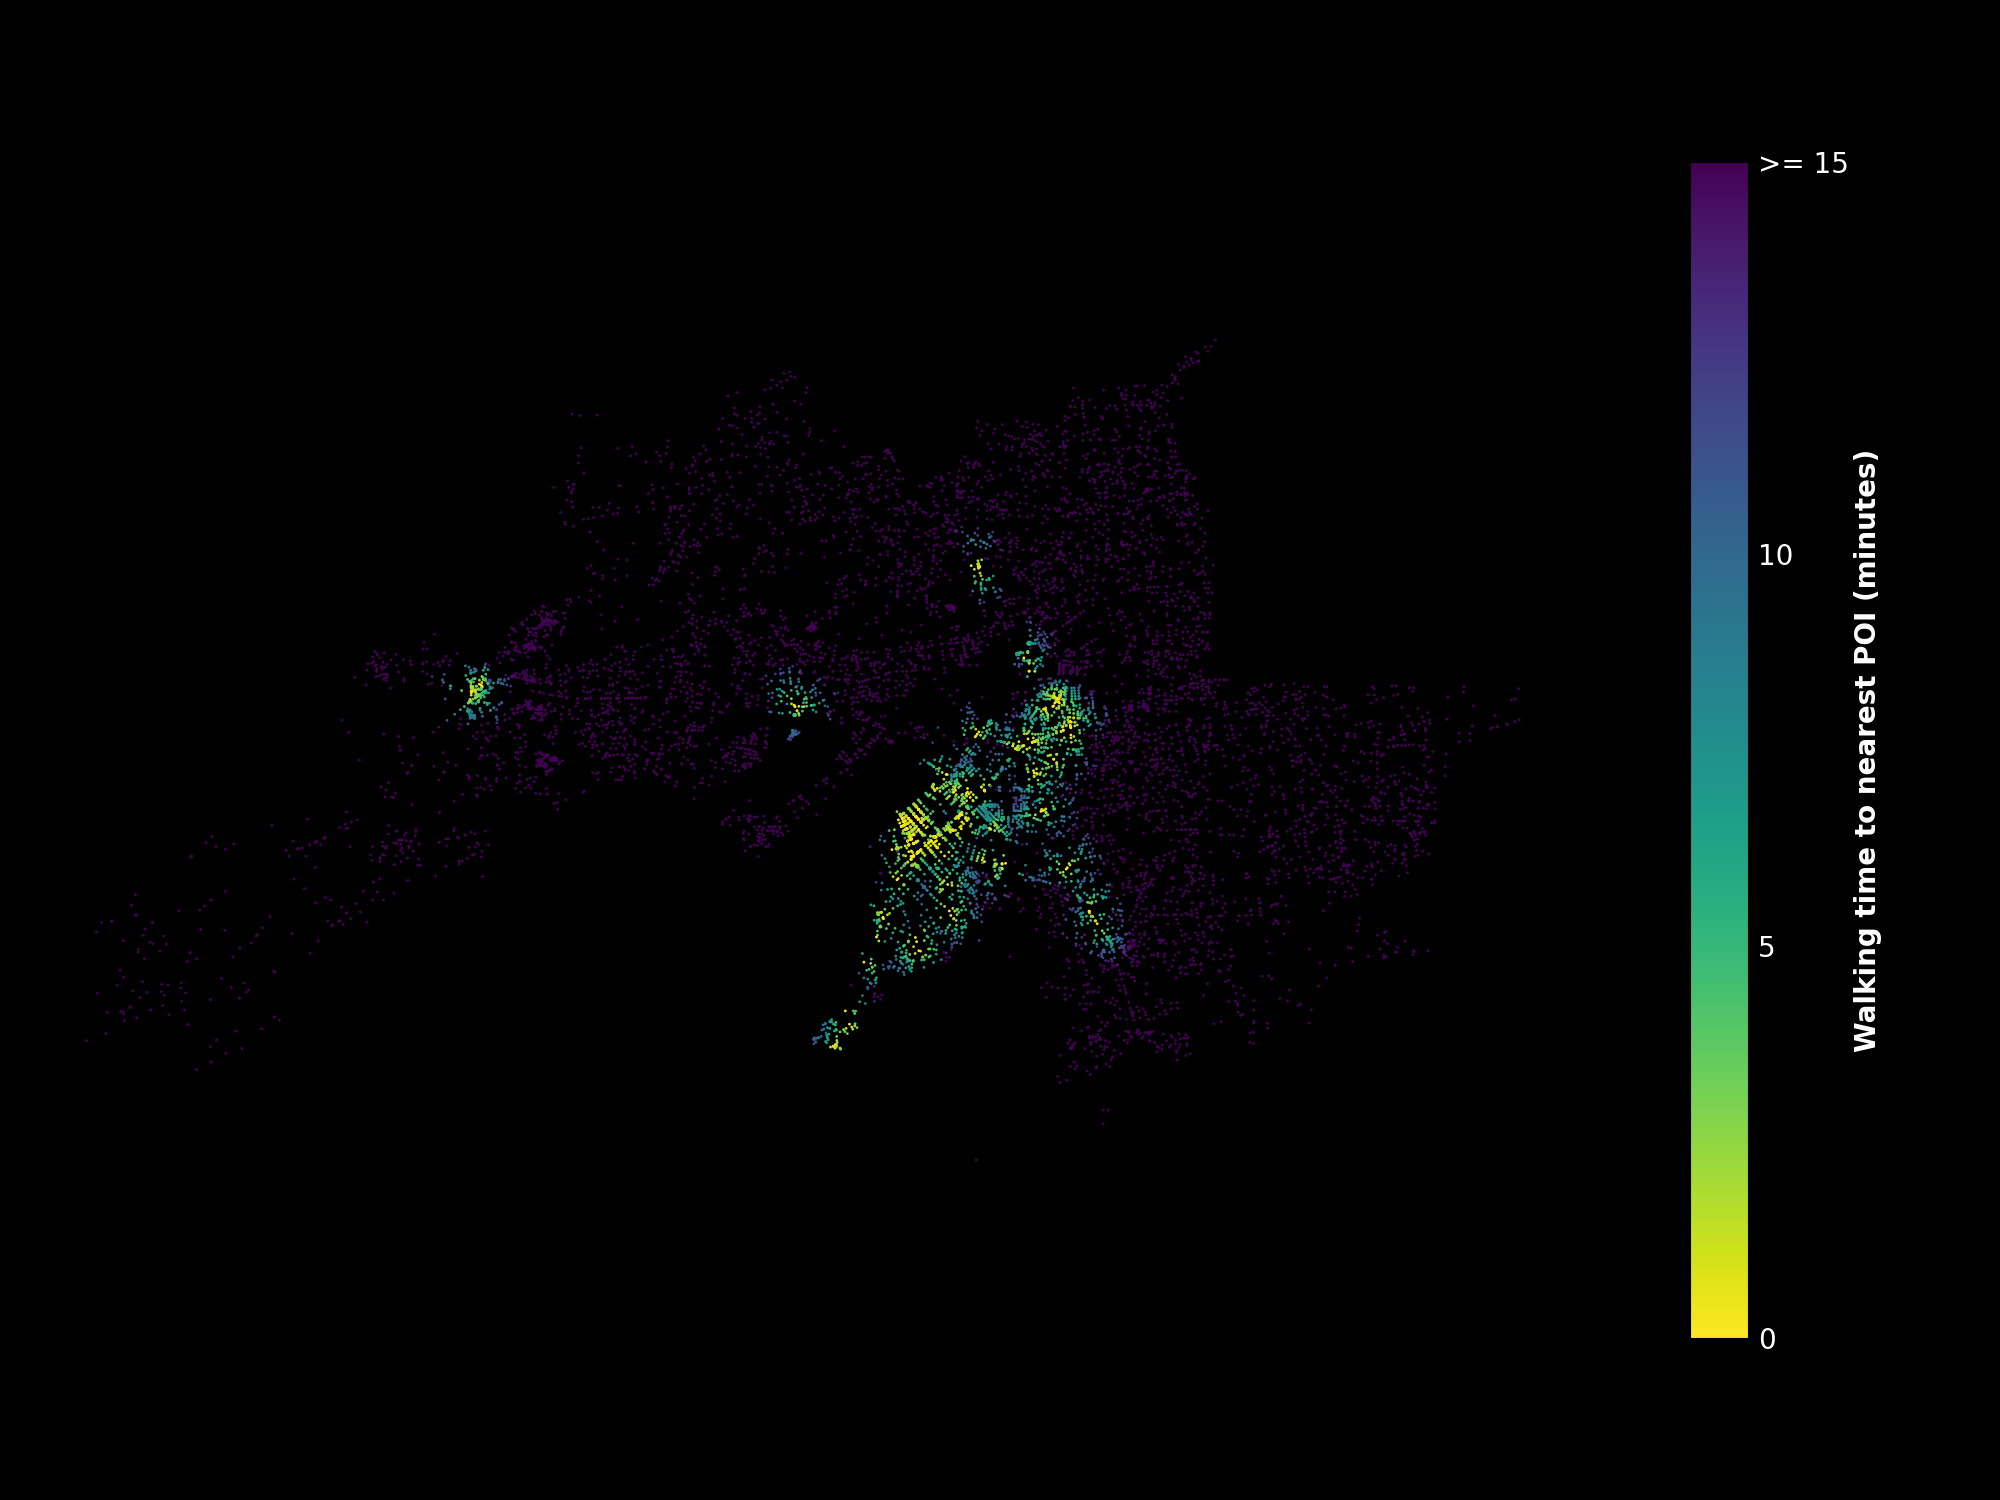

Values plotted in this chart, from the file beside it:
osmid, x, y, 1, 2, 3, 4, 5, 6, 7, 8, 9, 10
394066125, 34.79, -0.1139, 627.9, 783.1, 900.0, 900.0, 900.0, 900.0, 900.0, 900.0, 900.0, 900.0
10230373047, 34.79, -0.1139, 634.2, 789.4, 900.0, 900.0, 900.0, 900.0, 900.0, 900.0, 900.0, 900.0
6335457201, 34.79, -0.1144, 586.2, 741.4, 900.0, 900.0, 900.0, 900.0, 900.0, 900.0, 900.0, 900.0
6166827034, 34.79, -0.1174, 250.9, 406.1, 900.0, 900.0, 900.0, 900.0, 900.0, 900.0, 900.0, 900.0
6335457193, 34.78, -0.1124, 900.0, 900.0, 900.0, 900.0, 900.0, 900.0, 900.0, 900.0, 900.0, 900.0
10230373037, 34.78, -0.1138, 804.7, 900.0, 900.0, 900.0, 900.0, 900.0, 900.0, 900.0, 900.0, 900.0
6335471495, 34.79, -0.1149, 527.9, 683.1, 900.0, 900.0, 900.0, 900.0, 900.0, 900.0, 900.0, 900.0
6335457214, 34.78, -0.1149, 788.5, 900.0, 900.0, 900.0, 900.0, 900.0, 900.0, 900.0, 900.0, 900.0
6166827033, 34.79, -0.1176, 234.0, 389.2, 900.0, 900.0, 900.0, 900.0, 900.0, 900.0, 900.0, 900.0
394072307, 34.76, -0.08848, 220.4, 389.3, 632.2, 635.9, 707.9, 900.0, 900.0, 900.0, 900.0, 900.0
6363124533, 34.76, -0.08842, 217.6, 396.4, 629.4, 633.1, 715.0, 900.0, 900.0, 900.0, 900.0, 900.0
4573738335, 34.76, -0.08796, 289.0, 457.9, 700.8, 704.5, 776.5, 900.0, 900.0, 900.0, 900.0, 900.0
408800019, 34.76, -0.08872, 194.2, 363.1, 606.0, 609.7, 681.7, 892.3, 892.3, 898.4, 898.4, 900.0
6363124529, 34.76, -0.0879, 288.2, 464.5, 700.0, 703.7, 783.1, 900.0, 900.0, 900.0, 900.0, 900.0
4573738339, 34.76, -0.08684, 368.9, 547.7, 780.7, 784.4, 866.3, 900.0, 900.0, 900.0, 900.0, 900.0
6363124536, 34.76, -0.08873, 186.1, 364.9, 597.9, 601.6, 683.5, 890.3, 890.3, 894.1, 894.1, 900.0
6363124528, 34.76, -0.08737, 381.3, 550.2, 793.1, 796.8, 868.8, 900.0, 900.0, 900.0, 900.0, 900.0
408799982, 34.76, -0.08939, 247.9, 303.1, 621.7, 659.7, 663.4, 832.3, 832.3, 900.0, 900.0, 900.0
394072574, 34.79, -0.1298, 900.0, 900.0, 900.0, 900.0, 900.0, 900.0, 900.0, 900.0, 900.0, 900.0
11346003470, 34.79, -0.13, 900.0, 900.0, 900.0, 900.0, 900.0, 900.0, 900.0, 900.0, 900.0, 900.0
6321162810, 34.79, -0.1291, 900.0, 900.0, 900.0, 900.0, 900.0, 900.0, 900.0, 900.0, 900.0, 900.0
11046032784, 34.8, -0.1298, 900.0, 900.0, 900.0, 900.0, 900.0, 900.0, 900.0, 900.0, 900.0, 900.0
10927908072, 34.79, -0.1309, 900.0, 900.0, 900.0, 900.0, 900.0, 900.0, 900.0, 900.0, 900.0, 900.0
11346003822, 34.79, -0.131, 900.0, 900.0, 900.0, 900.0, 900.0, 900.0, 900.0, 900.0, 900.0, 900.0
6321226891, 34.79, -0.128, 837.8, 900.0, 900.0, 900.0, 900.0, 900.0, 900.0, 900.0, 900.0, 900.0
6321162787, 34.79, -0.1294, 900.0, 900.0, 900.0, 900.0, 900.0, 900.0, 900.0, 900.0, 900.0, 900.0
6320925778, 34.8, -0.1299, 900.0, 900.0, 900.0, 900.0, 900.0, 900.0, 900.0, 900.0, 900.0, 900.0
6321062502, 34.8, -0.1262, 862.2, 900.0, 900.0, 900.0, 900.0, 900.0, 900.0, 900.0, 900.0, 900.0
394075517, 34.79, -0.1241, 474.9, 740.7, 900.0, 900.0, 900.0, 900.0, 900.0, 900.0, 900.0, 900.0
9926798791, 34.79, -0.1238, 445.7, 711.5, 900.0, 900.0, 900.0, 900.0, 900.0, 900.0, 900.0, 900.0
11027436765, 34.79, -0.1249, 549.0, 814.8, 900.0, 900.0, 900.0, 900.0, 900.0, 900.0, 900.0, 900.0
9926798776, 34.79, -0.1254, 595.4, 861.2, 900.0, 900.0, 900.0, 900.0, 900.0, 900.0, 900.0, 900.0
6315720337, 34.79, -0.1237, 437.0, 702.8, 900.0, 900.0, 900.0, 900.0, 900.0, 900.0, 900.0, 900.0
9926798793, 34.79, -0.1244, 504.5, 770.3, 900.0, 900.0, 900.0, 900.0, 900.0, 900.0, 900.0, 900.0
11027436763, 34.79, -0.125, 561.9, 827.7, 900.0, 900.0, 900.0, 900.0, 900.0, 900.0, 900.0, 900.0
394099171, 34.8, -0.1419, 900.0, 900.0, 900.0, 900.0, 900.0, 900.0, 900.0, 900.0, 900.0, 900.0
6318532457, 34.8, -0.1425, 900.0, 900.0, 900.0, 900.0, 900.0, 900.0, 900.0, 900.0, 900.0, 900.0
6318533189, 34.8, -0.1414, 900.0, 900.0, 900.0, 900.0, 900.0, 900.0, 900.0, 900.0, 900.0, 900.0
6318533194, 34.8, -0.1412, 900.0, 900.0, 900.0, 900.0, 900.0, 900.0, 900.0, 900.0, 900.0, 900.0
6318782921, 34.8, -0.1435, 900.0, 900.0, 900.0, 900.0, 900.0, 900.0, 900.0, 900.0, 900.0, 900.0
6318532455, 34.8, -0.1429, 900.0, 900.0, 900.0, 900.0, 900.0, 900.0, 900.0, 900.0, 900.0, 900.0
11342987823, 34.8, -0.1418, 900.0, 900.0, 900.0, 900.0, 900.0, 900.0, 900.0, 900.0, 900.0, 900.0
6318532469, 34.8, -0.1417, 900.0, 900.0, 900.0, 900.0, 900.0, 900.0, 900.0, 900.0, 900.0, 900.0
6318782970, 34.8, -0.1411, 900.0, 900.0, 900.0, 900.0, 900.0, 900.0, 900.0, 900.0, 900.0, 900.0
408799961, 34.75, -0.1015, 125.6, 125.6, 131.7, 134.5, 134.5, 134.5, 134.5, 134.5, 142.9, 142.9
6877963879, 34.75, -0.1015, 132.5, 132.5, 144.4, 147.2, 147.2, 147.2, 147.2, 147.2, 155.6, 155.6
10926385405, 34.75, -0.1015, 118.2, 118.2, 124.3, 127.1, 127.1, 127.1, 127.1, 127.1, 135.5, 135.5
408800013, 34.75, -0.102, 84.1, 90.8, 90.8, 90.8, 90.8, 90.8, 125.3, 125.3, 125.3, 125.3
10983013265, 34.75, -0.1014, 129.1, 129.1, 147.8, 150.6, 150.6, 150.6, 150.6, 150.6, 153.0, 156.0
1814608930, 34.75, -0.1014, 171.0, 171.0, 188.1, 190.9, 190.9, 190.9, 190.9, 190.9, 194.9, 197.6
6345483220, 34.75, -0.1015, 113.5, 113.5, 122.4, 122.4, 122.4, 122.4, 122.4, 124.5, 130.8, 130.8
10926385406, 34.75, -0.1015, 118.9, 118.9, 127.5, 130.3, 130.3, 130.3, 130.3, 130.3, 138.7, 138.7
10926385427, 34.75, -0.102, 64.7, 71.4, 71.4, 71.4, 71.4, 71.4, 105.9, 105.9, 105.9, 105.9
9436547705, 34.75, -0.1022, 75.1, 82.5, 82.5, 82.5, 82.5, 82.5, 136.4, 136.4, 136.4, 136.4
408799963, 34.75, -0.09962, 22.3, 47.8, 50.8, 76.7, 91.2, 91.2, 121.2, 125.9, 143.6, 163.0
10928804946, 34.75, -0.09961, 25.5, 51.0, 54.0, 78.9, 88.0, 88.0, 118.0, 122.7, 145.8, 159.8
408800044, 34.75, -0.09972, 14.3, 39.8, 42.8, 79.0, 85.8, 85.8, 131.6, 136.3, 145.9, 173.4
408800009, 34.75, -0.0996, 13.9, 39.4, 42.4, 68.3, 99.6, 99.6, 117.0, 134.3, 135.2, 171.4
10565870623, 34.75, -0.09947, 53.7, 79.2, 82.2, 94.5, 106.9, 116.2, 116.2, 131.6, 146.0, 173.8
10939855333, 34.75, -0.09965, 29.1, 54.6, 57.6, 82.5, 84.4, 84.4, 121.6, 126.3, 149.4, 163.4
... 9,218 more rows
